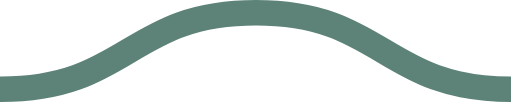
t = 0.00 s
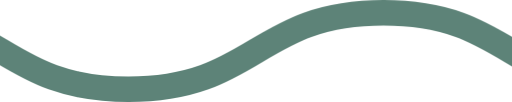
t = 0.13 s
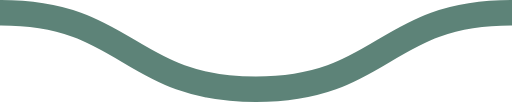
t = 0.25 s
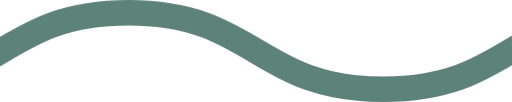
t = 0.38 s

The animated SVG that drew these frames (rendered in a browser with its animation timeline set to each time). Animation: 1 CSS @keyframes rule; one cycle of 0.50 s, repeats indefinitely.

<svg id='waves_reverse_svg' 
  xmlns='http://www.w3.org/2000/svg' 
  xmlns:xlink='http://www.w3.org/1999/xlink' 
  xmlns:ev='http://www.w3.org/2001/xml-events' 
  viewBox='0 0 20 4'>
  <style type='text/css'> 
    .waves{ animation:move .5s linear infinite; } 
    @keyframes move { from {transform:translateX(-20px);} to {transform:translateX(0);} }
  </style>
  <path fill='none' stroke='#5d8378' stroke-width='1' class='waves' d='M0,3.5 c 5,0,5,-3,10,-3 s 5,3,10,3 c 5,0,5,-3,10,-3 s 5,3,10,3'/></svg>